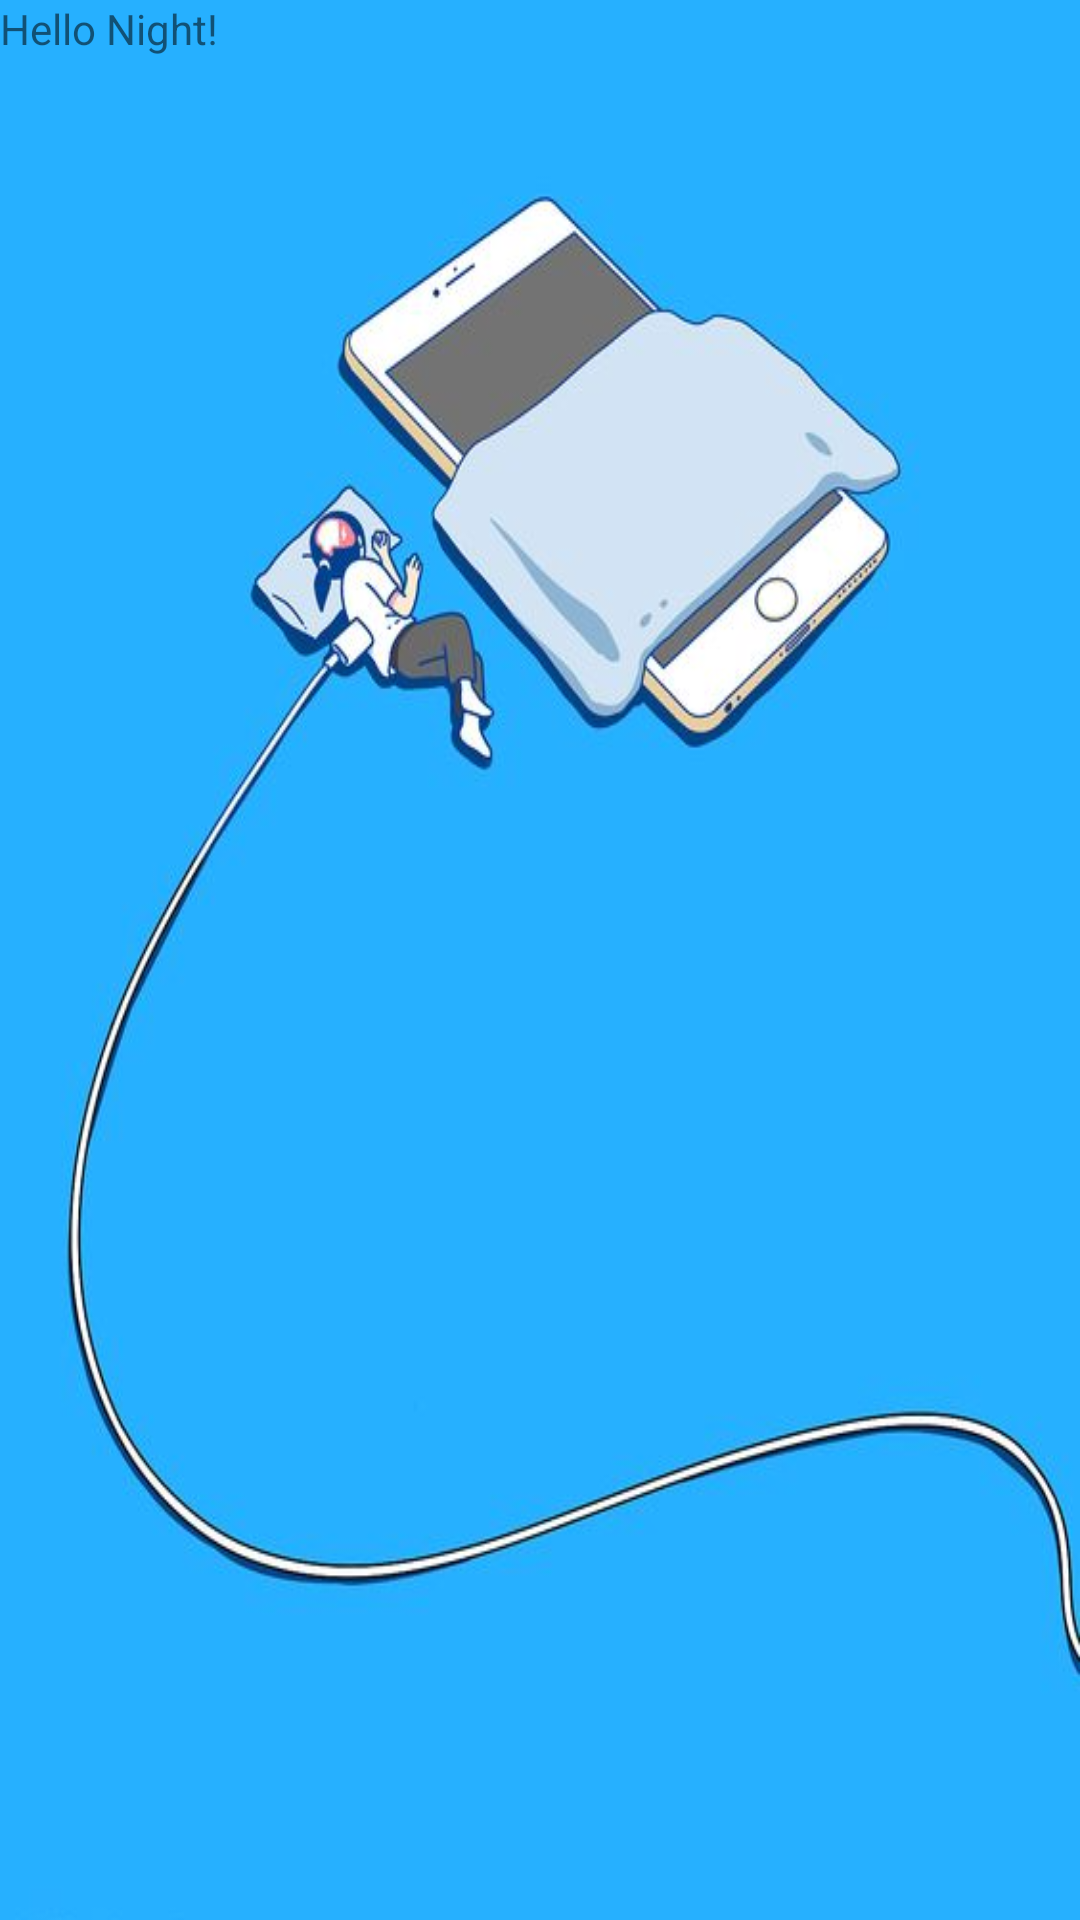

This screen was rendered from an Android layout file. Write that file and the resources it references.
<!-- AndroidManifest.xml: application theme AppTheme.NoActionBar -->
<!-- res/layout/activity_u_w1.xml -->
<?xml version="1.0" encoding="utf-8"?>
<LinearLayout xmlns:android="http://schemas.android.com/apk/res/android"
    xmlns:app="http://schemas.android.com/apk/res-auto"
    xmlns:tools="http://schemas.android.com/tools"
    android:layout_width="match_parent"
    android:layout_height="match_parent"
    android:background="@drawable/life"
    tools:context=".UW1">

        <TextView
            android:layout_width="wrap_content"
            android:layout_height="wrap_content"
            android:text="@string/hello_night"
            app:layout_constraintBottom_toBottomOf="parent"
            app:layout_constraintLeft_toLeftOf="parent"
            app:layout_constraintRight_toRightOf="parent"
            app:layout_constraintTop_toTopOf="parent" />
</LinearLayout>
<!-- resources referenced by this layout -->
<resources>
  <!-- drawable life: png bitmap (drawable, 188887 bytes) -->
  <string name="hello_night">Hello Night!</string>
  <style name="AppTheme.NoActionBar" parent="AppTheme">
          <item name="windowNoTitle">true</item>
          <item name="windowActionBar">false</item>
          <item name="android:windowFullscreen">false</item>
      </style>
  <style name="AppTheme" parent="Theme.AppCompat.Light.DarkActionBar">
          
          <item name="colorPrimary">@color/colorPrimary</item>
          <item name="colorPrimaryDark">@color/colorPrimaryDark</item>
          <item name="colorAccent">@color/colorAccent</item>
      </style>
  <!-- not gathered from this repository: default colours our renderer supplied (Android Studio template values) -->
  <color name="colorPrimary">#FF6200EE</color>
  <color name="colorPrimaryDark">#FF3700B3</color>
  <color name="colorAccent">#FF03DAC5</color>
</resources>
